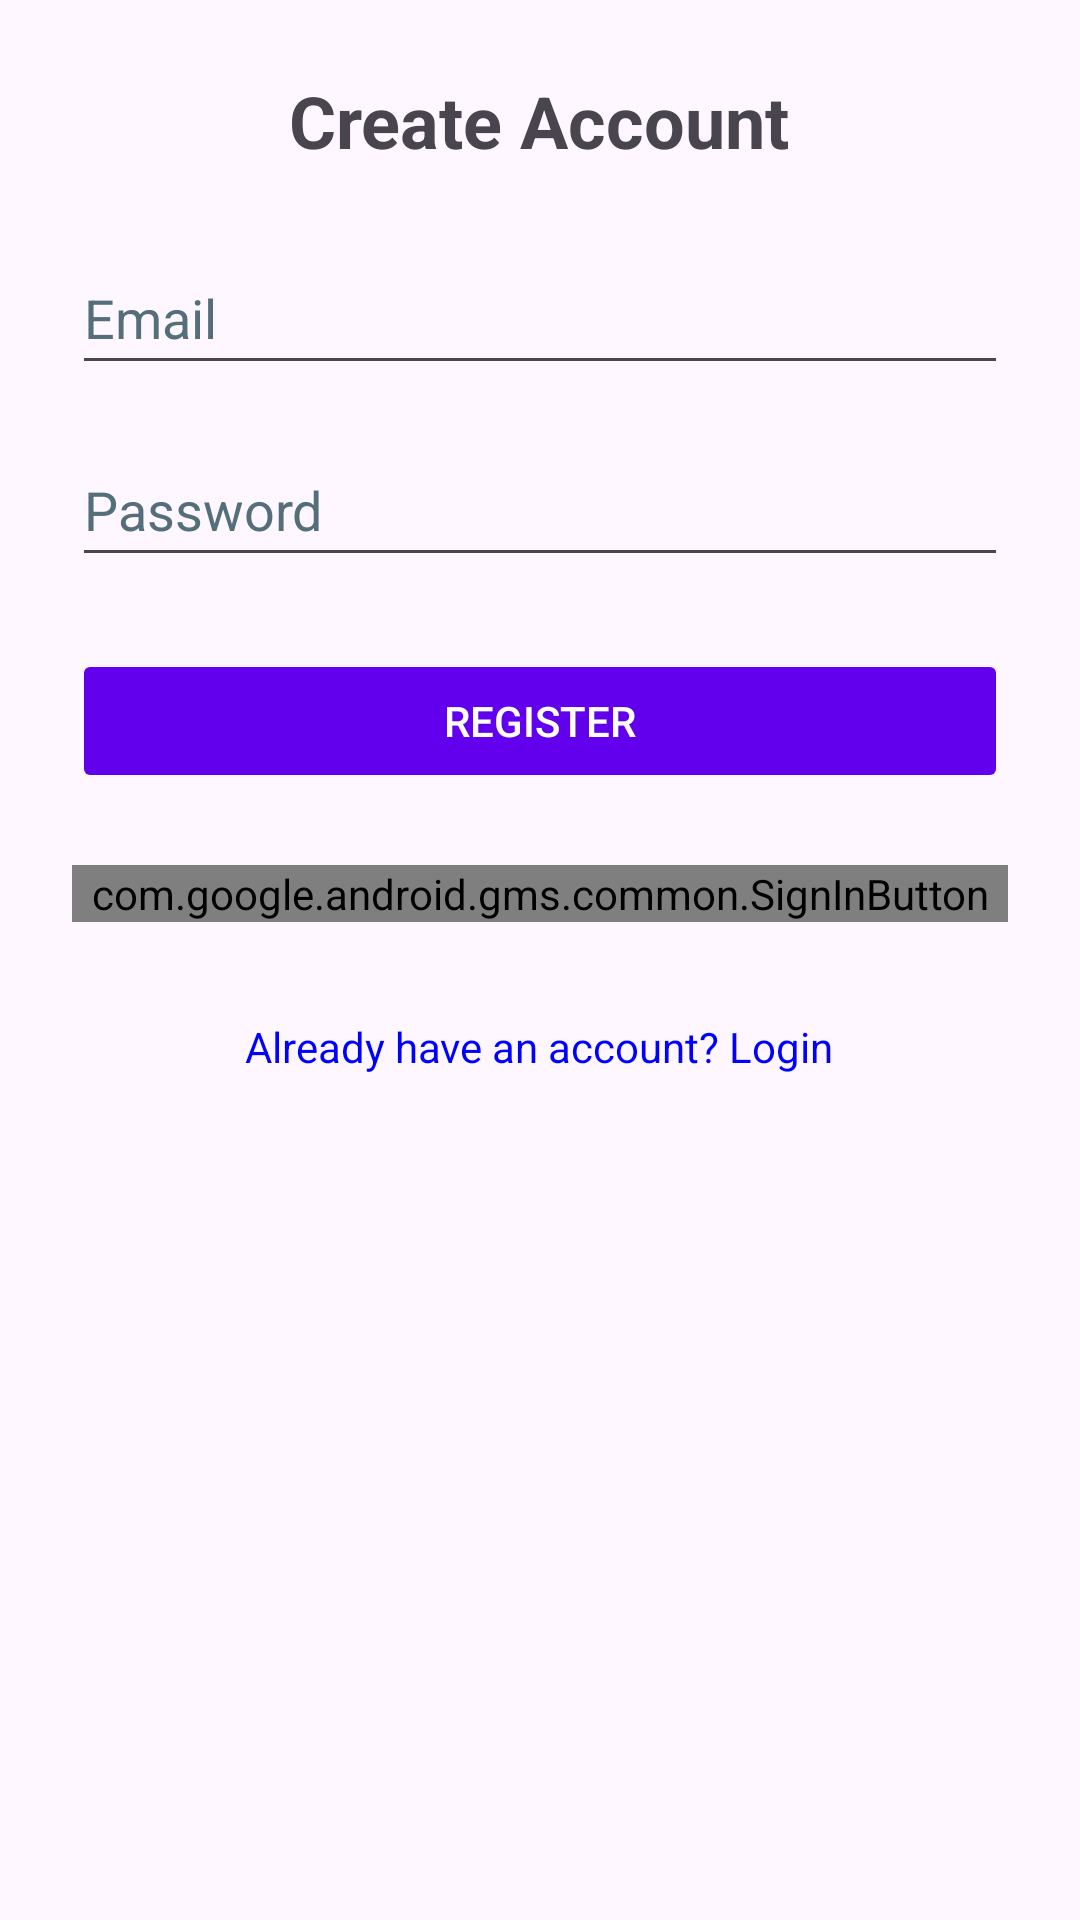

Here is an Android app screen rendered from its layout file. Give the layout XML and the strings, colors and styles it references.
<!-- AndroidManifest.xml: application theme Theme.TradeUpAppMoi -->
<!-- res/layout/activity_register.xml -->
<?xml version="1.0" encoding="utf-8"?>
<ScrollView xmlns:android="http://schemas.android.com/apk/res/android"
    xmlns:tools="http://schemas.android.com/tools"
    android:layout_width="match_parent"
    android:layout_height="match_parent"
    android:padding="24dp"
    tools:context=".activities.RegisterActivity"
    tools:ignore="VisualLintButtonSize">

    <LinearLayout
        android:layout_width="match_parent"
        android:layout_height="wrap_content"
        android:orientation="vertical"
        android:gravity="center_horizontal">

        <TextView
            android:id="@+id/tvTitle"
            android:layout_width="wrap_content"
            android:layout_height="wrap_content"
            android:text="@string/create_account"
            android:textSize="24sp"
            android:textStyle="bold"
            android:layout_marginBottom="24dp"/>

        <EditText
            android:id="@+id/etEmail"
            android:layout_width="match_parent"
            android:layout_height="wrap_content"
            android:layout_marginBottom="16dp"
            android:hint="@string/emaill"
            android:inputType="textEmailAddress"
            android:minHeight="48dp"
            android:textColorHint="#546E7A"
            tools:ignore="Autofill,VisualLintTextFieldSize" />

        <EditText
            android:id="@+id/etPassword"
            android:layout_width="match_parent"
            android:layout_height="wrap_content"
            android:layout_marginBottom="24dp"
            android:hint="@string/passwordd"
            android:inputType="textPassword"
            android:minHeight="48dp"
            android:textColorHint="#546E7A"
            tools:ignore="Autofill,VisualLintTextFieldSize" />

        <Button
            android:id="@+id/btnRegister"
            android:layout_width="match_parent"
            android:layout_height="wrap_content"
            android:text="@string/register"
            android:enabled="false"
            android:backgroundTint="#6200EE"
            android:textColor="#FFFFFF"
            tools:ignore="VisualLintButtonSize" />

        <com.google.android.gms.common.SignInButton
            android:id="@+id/btnGoogleSignIn"
            android:layout_width="match_parent"
            android:layout_height="wrap_content"
            android:layout_marginTop="24dp"/>

        <TextView
            android:id="@+id/tvLoginLink"
            android:layout_width="wrap_content"
            android:layout_height="wrap_content"
            android:text="@string/already_have_an_account_login"
            android:textColor="#0000FF"
            android:layout_marginTop="32dp"/>
    </LinearLayout>
</ScrollView>
<!-- resources referenced by this layout -->
<resources>
  <string name="already_have_an_account_login">Already have an account? Login</string>
  <string name="create_account">Create Account</string>
  <string name="emaill">Email</string>
  <string name="passwordd">Password</string>
  <string name="register">Register</string>
  <style name="Theme.TradeUpAppMoi" parent="Base.Theme.TradeUpAppMoi" />
  <style name="Base.Theme.TradeUpAppMoi" parent="Theme.Material3.DayNight.NoActionBar">
          
          
      </style>
</resources>
